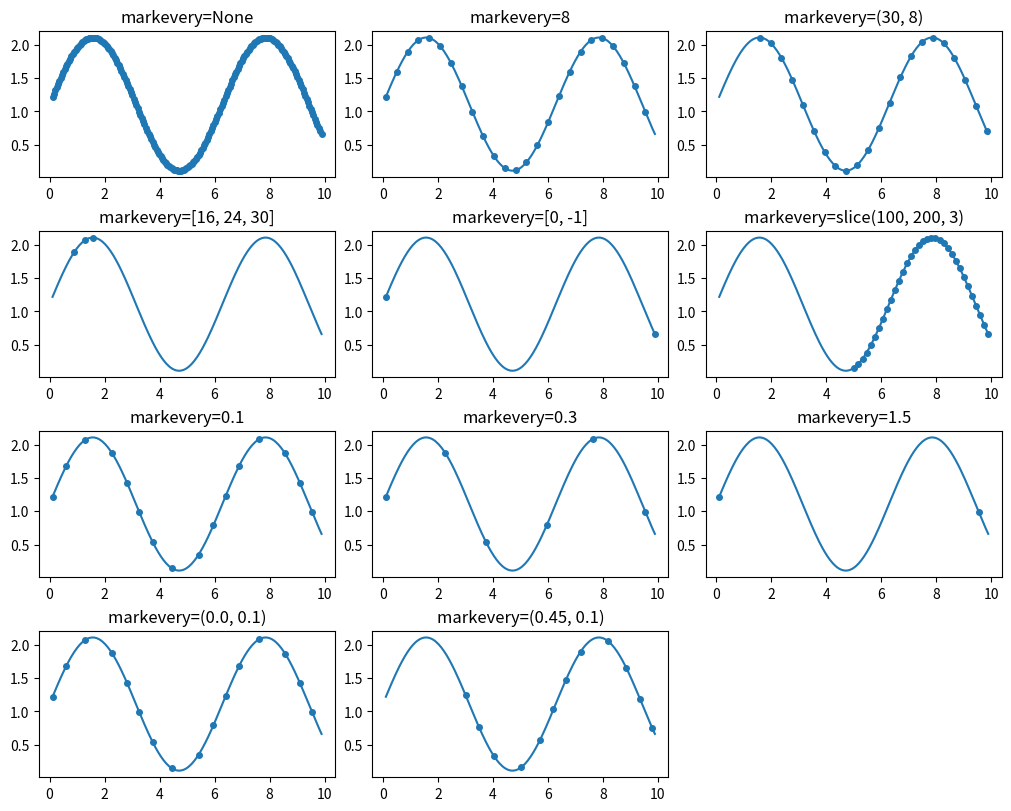
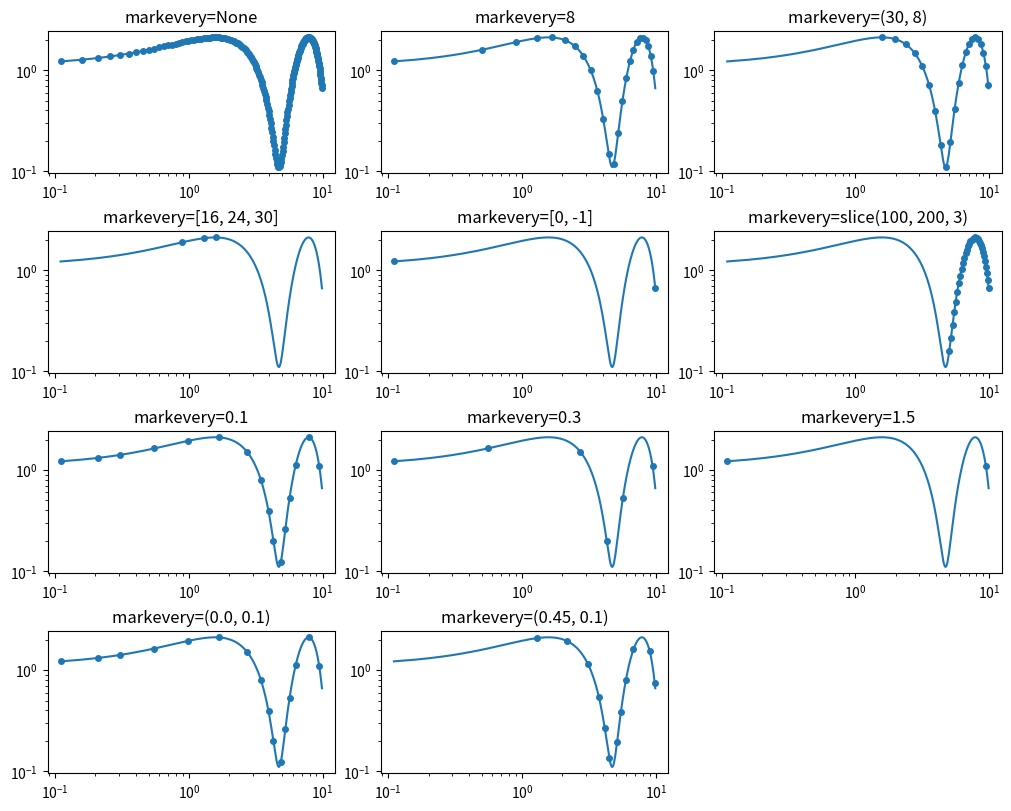
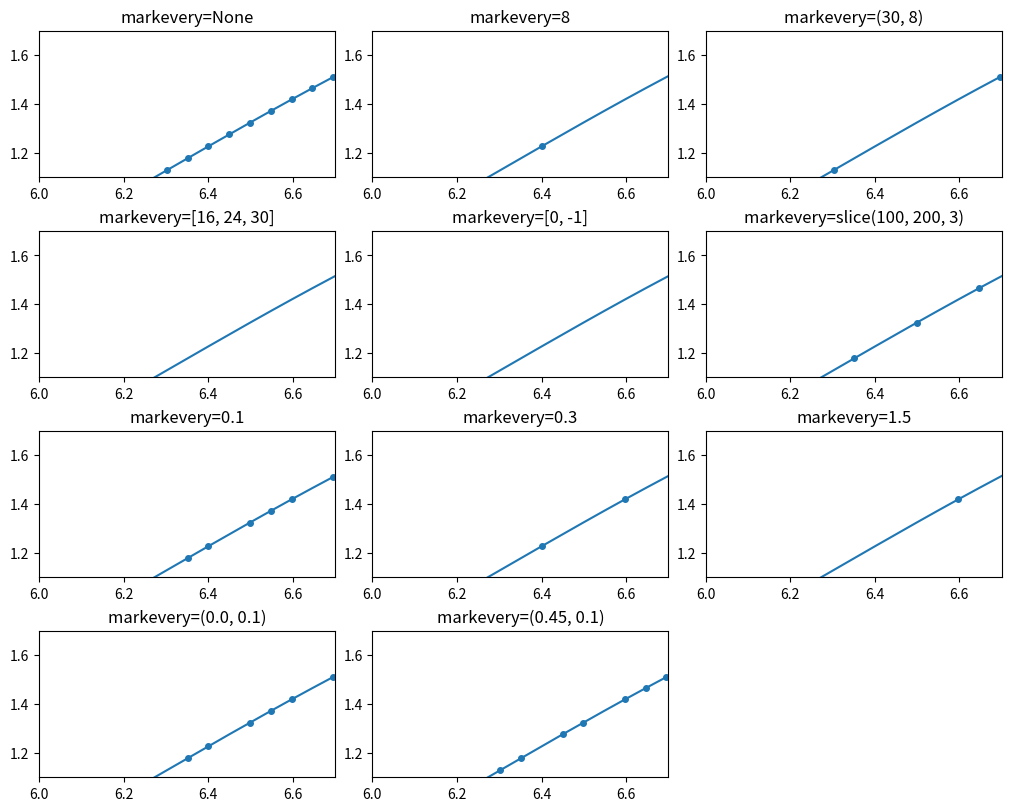
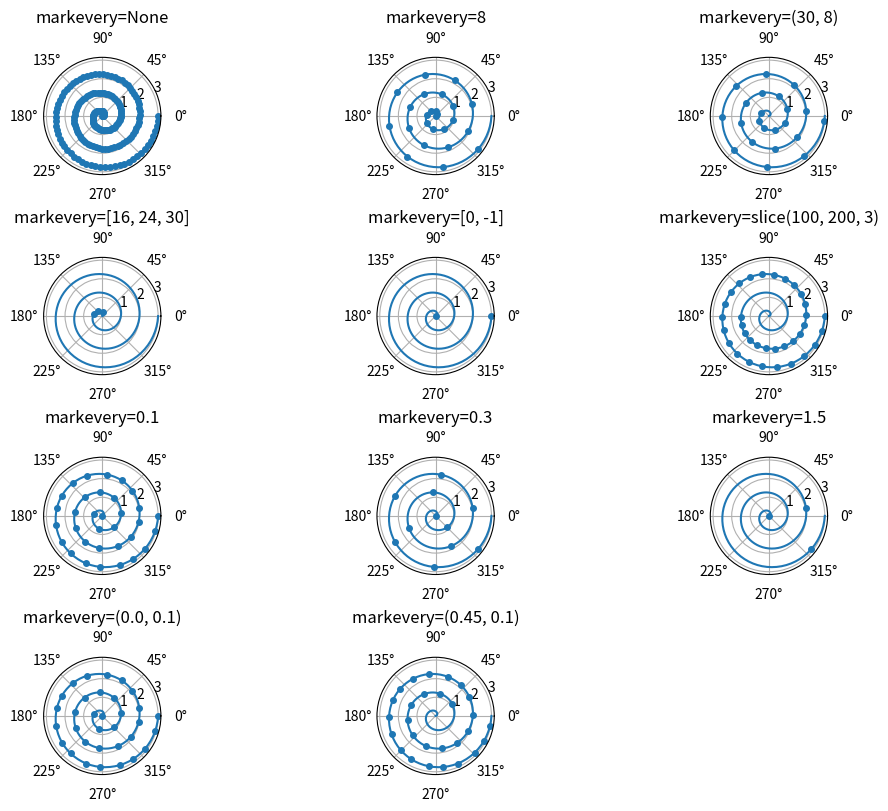

Reproduce these figures in Python, in order.
"""
==============
Markevery Demo
==============

This example demonstrates the various options for showing a marker at a
subset of data points using the `markevery` property of a Line2D object.

Integer arguments are fairly intuitive.  e.g. `markevery=5` will plot every
5th marker starting from the first data point.

Float arguments allow markers to be spaced at approximately equal distances
along the line.  The theoretical distance along the line between markers is
determined by multiplying the display-coordinate distance of the axes
bounding-box diagonal by the value of `markevery`.  The data points closest
to the theoretical distances will be shown.

A slice or list/array can also be used with `markevery` to specify the
markers to show.

"""

import numpy as np
import matplotlib.pyplot as plt
import matplotlib.gridspec as gridspec

# define a list of markevery cases to plot
cases = [None,
         8,
         (30, 8),
         [16, 24, 30], [0, -1],
         slice(100, 200, 3),
         0.1, 0.3, 1.5,
         (0.0, 0.1), (0.45, 0.1)]

# define the figure size and grid layout properties
figsize = (10, 8)
cols = 3
rows = len(cases) // cols + 1
# define the data for cartesian plots
delta = 0.11
x = np.linspace(0, 10 - 2 * delta, 200) + delta
y = np.sin(x) + 1.0 + delta


def trim_axs(axs, N):
    """
    Reduce *axs* to *N* Axes. All further Axes are removed from the figure.
    """
    axs = axs.flat
    for ax in axs[N:]:
        ax.remove()
    return axs[:N]

###############################################################################
# Plot each markevery case for linear x and y scales

fig1, axs = plt.subplots(rows, cols, figsize=figsize, constrained_layout=True)
axs = trim_axs(axs, len(cases))
for ax, case in zip(axs, cases):
    ax.set_title('markevery=%s' % str(case))
    ax.plot(x, y, 'o', ls='-', ms=4, markevery=case)

###############################################################################
# Plot each markevery case for log x and y scales

fig2, axs = plt.subplots(rows, cols, figsize=figsize, constrained_layout=True)
axs = trim_axs(axs, len(cases))
for ax, case in zip(axs, cases):
    ax.set_title('markevery=%s' % str(case))
    ax.set_xscale('log')
    ax.set_yscale('log')
    ax.plot(x, y, 'o', ls='-', ms=4, markevery=case)

###############################################################################
# Plot each markevery case for linear x and y scales but zoomed in
# note the behaviour when zoomed in.  When a start marker offset is specified
# it is always interpreted with respect to the first data point which might be
# different to the first visible data point.

fig3, axs = plt.subplots(rows, cols, figsize=figsize, constrained_layout=True)
axs = trim_axs(axs, len(cases))
for ax, case in zip(axs, cases):
    ax.set_title('markevery=%s' % str(case))
    ax.plot(x, y, 'o', ls='-', ms=4, markevery=case)
    ax.set_xlim((6, 6.7))
    ax.set_ylim((1.1, 1.7))

# define data for polar plots
r = np.linspace(0, 3.0, 200)
theta = 2 * np.pi * r

###############################################################################
# Plot each markevery case for polar plots

fig4, axs = plt.subplots(rows, cols, figsize=figsize,
        subplot_kw={'projection': 'polar'}, constrained_layout=True)
axs = trim_axs(axs, len(cases))
for ax, case in zip(axs, cases):
    ax.set_title('markevery=%s' % str(case))
    ax.plot(theta, r, 'o', ls='-', ms=4, markevery=case)

plt.show()
